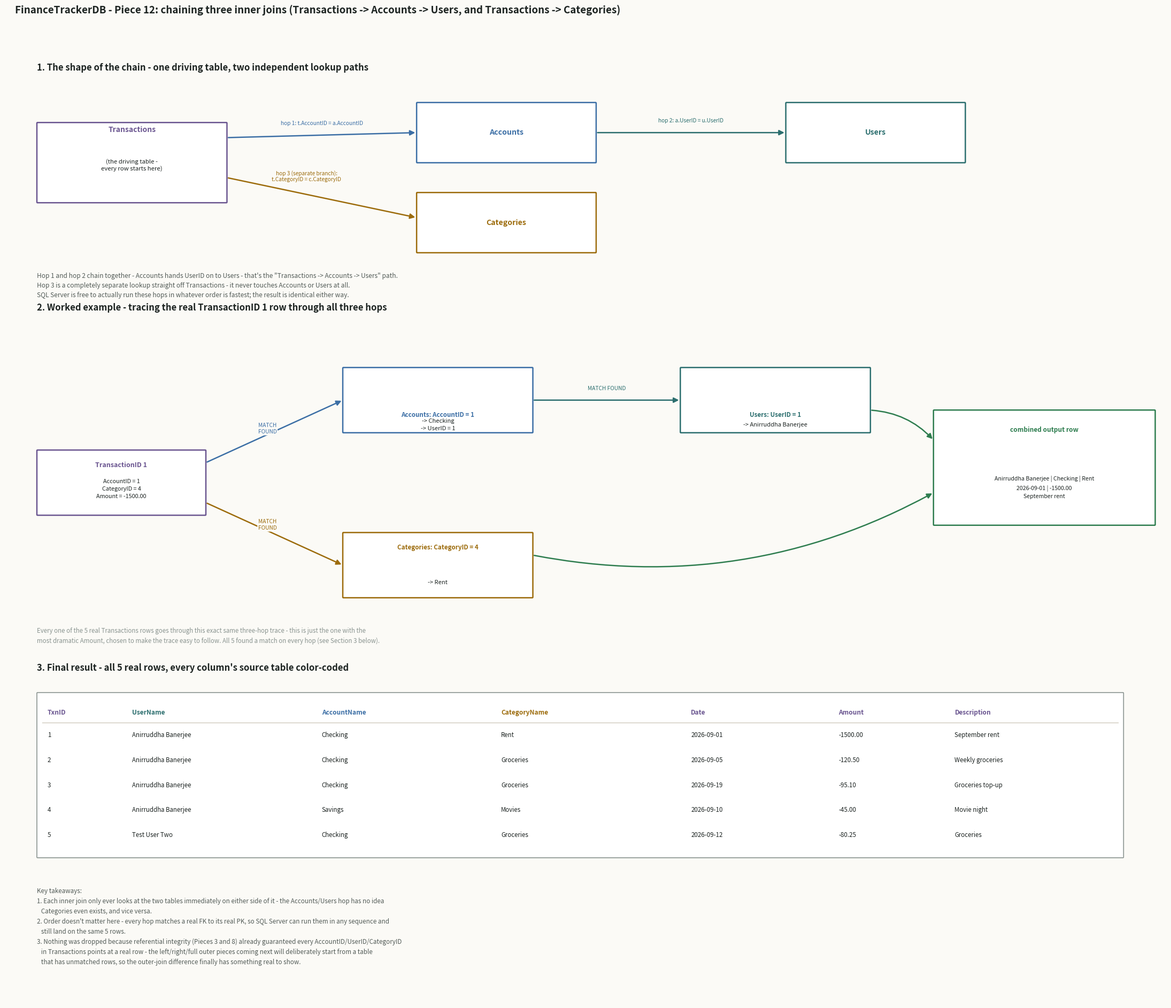

Generate this figure with matplotlib:
"""
FinanceTrackerDB - Piece 12 companion diagram: how a CHAINED inner join
actually works, row by row.

Every join diagram so far (the course's own "02 sql joins.md" infographics,
and this project's own populated-schema diagram) showed a two-table join.
Piece 12 is the first query in this project that chains THREE inner joins
across FOUR tables in one statement, and that's a genuinely different thing
to picture than a single two-circle Venn diagram - so this diagram exists
specifically to make the chaining itself visible: how one row's two foreign
keys (AccountID, CategoryID) fan out into two independent lookup paths,
one of which itself chains a second hop (Accounts -> Users), and how all
three paths land back together in a single combined output row.

Uses the real, already-confirmed data from Pieces 1-11 (not placeholder
data) - the same 5 Transactions rows this query actually returned.

Produces: piece12_join_chain.png
"""

import matplotlib.pyplot as plt
from matplotlib.patches import FancyBboxPatch, FancyArrowPatch

INK = "#1C2321"
INK_SOFT = "#525B57"
INK_FAINT = "#8A9490"
PAPER = "#FBFAF6"
WHITE = "#FFFFFF"
BORDER = "#C9C4B6"
GOOD = "#2E7D4F"

COLOR = {
    "Transactions": "#6A5590",  # violet
    "Accounts": "#3B6EA5",      # steel blue
    "Users": "#2B6E6E",         # teal
    "Categories": "#9C6B0B",    # amber
}

W, H = 220, 190


def new_fig():
    fig, ax = plt.subplots(figsize=(W / 10, H / 10), dpi=200)
    fig.patch.set_facecolor(PAPER)
    ax.set_facecolor(PAPER)
    ax.set_xlim(0, W)
    ax.set_ylim(0, H)
    ax.axis("off")
    return fig, ax


def save(fig, name):
    plt.tight_layout(rect=[0, 0, 1, 0.97])
    fig.savefig(name, facecolor=PAPER, bbox_inches="tight", pad_inches=0.25)
    plt.close(fig)


def box(ax, x, y, w, h, color, lw=1.8, fc=WHITE, z=3):
    ax.add_patch(FancyBboxPatch((x, y), w, h, boxstyle="round,pad=0.02,rounding_size=0.12",
                                 linewidth=lw, edgecolor=color, facecolor=fc, zorder=z))


def arrow(ax, p1, p2, color, label=None, label_pos=0.5, label_dy=1.8, lw=1.8, curve=0.0):
    conn = f"arc3,rad={curve}" if curve else None
    ax.add_patch(FancyArrowPatch(p1, p2, arrowstyle="-|>", mutation_scale=14,
                                  linewidth=lw, color=color, zorder=2,
                                  connectionstyle=conn, shrinkA=2, shrinkB=2))
    if label:
        mx = p1[0] + (p2[0] - p1[0]) * label_pos
        my = p1[1] + (p2[1] - p1[1]) * label_pos
        ax.text(mx, my + label_dy, label, fontsize=7.3, color=color, ha="center", va="bottom",
                zorder=6, bbox=dict(boxstyle="round,pad=0.15", fc=PAPER, ec="none"))


def section_title(ax, x, y, text):
    ax.text(x, y, text, fontsize=12, fontweight="bold", color=INK, ha="left", va="bottom")


def gen_join_chain():
    fig, ax = new_fig()
    fig.suptitle("FinanceTrackerDB - Piece 12: chaining three inner joins (Transactions -> Accounts -> Users, and Transactions -> Categories)",
                  fontsize=13.5, fontweight="bold", color=INK, x=0.015, y=0.99, ha="left")

    # ===================================================================
    # SECTION 1  (band: y = 150 -> 184)
    # ===================================================================
    section_title(ax, 6, 186, "1. The shape of the chain - one driving table, two independent lookup paths")

    box(ax, 6, 160, 36, 16, COLOR["Transactions"])
    ax.text(24, 174.5, "Transactions", fontsize=10, fontweight="bold",
            color=COLOR["Transactions"], ha="center", va="center")
    ax.text(24, 167.5, "(the driving table -\nevery row starts here)", fontsize=8.2,
            color=INK, ha="center", va="center")

    box(ax, 78, 168, 34, 12, COLOR["Accounts"])
    ax.text(95, 174, "Accounts", fontsize=10.2, color=COLOR["Accounts"], ha="center", va="center",
            fontweight="bold")
    box(ax, 148, 168, 34, 12, COLOR["Users"])
    ax.text(165, 174, "Users", fontsize=10.2, color=COLOR["Users"], ha="center", va="center",
            fontweight="bold")

    box(ax, 78, 150, 34, 12, COLOR["Categories"])
    ax.text(95, 156, "Categories", fontsize=10.2, color=COLOR["Categories"], ha="center", va="center",
            fontweight="bold")

    arrow(ax, (42, 173), (78, 174), COLOR["Accounts"], "hop 1: t.AccountID = a.AccountID")
    arrow(ax, (112, 174), (148, 174), COLOR["Users"], "hop 2: a.UserID = u.UserID")
    arrow(ax, (42, 165), (78, 157), COLOR["Categories"], "hop 3 (separate branch):\nt.CategoryID = c.CategoryID",
          label_pos=0.42, label_dy=2.4)

    ax.text(6, 146,
            "Hop 1 and hop 2 chain together - Accounts hands UserID on to Users - that's the \"Transactions -> Accounts -> Users\" path.\n"
            "Hop 3 is a completely separate lookup straight off Transactions - it never touches Accounts or Users at all.\n"
            "SQL Server is free to actually run these hops in whatever order is fastest; the result is identical either way.",
            fontsize=8.6, color=INK_SOFT, ha="left", va="top", linespacing=1.5)

    # ===================================================================
    # SECTION 2  (band: y = 92 -> 134)
    # ===================================================================
    section_title(ax, 6, 138, "2. Worked example - tracing the real TransactionID 1 row through all three hops")

    y_mid = 104
    bh = 13

    box(ax, 6, y_mid - bh / 2, 32, bh, COLOR["Transactions"])
    ax.text(22, y_mid + bh / 2 - 3.0, "TransactionID 1", fontsize=9, fontweight="bold",
            color=COLOR["Transactions"], ha="center", va="center")
    ax.text(22, y_mid - 1.3, "AccountID = 1\nCategoryID = 4\nAmount = -1500.00", fontsize=7.8,
            color=INK, ha="center", va="center", linespacing=1.5)

    box(ax, 64, y_mid + 10, 36, bh, COLOR["Accounts"])
    ax.text(82, y_mid + 10 + bh / 2 - 3.0, "Accounts: AccountID = 1", fontsize=8.4, fontweight="bold",
            color=COLOR["Accounts"], ha="center", va="center")
    ax.text(82, y_mid + 10 + 1.5, "-> Checking\n-> UserID = 1", fontsize=8.0,
            color=INK, ha="center", va="center", linespacing=1.5)

    box(ax, 128, y_mid + 10, 36, bh, COLOR["Users"])
    ax.text(146, y_mid + 10 + bh / 2 - 3.0, "Users: UserID = 1", fontsize=8.4, fontweight="bold",
            color=COLOR["Users"], ha="center", va="center")
    ax.text(146, y_mid + 10 + 1.5, "-> Anirruddha Banerjee", fontsize=8.0,
            color=INK, ha="center", va="center")

    box(ax, 64, y_mid - 10 - bh, 36, bh, COLOR["Categories"])
    ax.text(82, y_mid - 10 - bh + bh - 3.0, "Categories: CategoryID = 4", fontsize=8.4, fontweight="bold",
            color=COLOR["Categories"], ha="center", va="center")
    ax.text(82, y_mid - 10 - bh + 3.0, "-> Rent", fontsize=8.0, color=INK, ha="center", va="center")

    box(ax, 176, y_mid - bh / 2 - 2, 42, bh + 10, GOOD, fc=WHITE)
    ax.text(197, y_mid + bh / 2 + 4, "combined output row", fontsize=8.6, fontweight="bold",
            color=GOOD, ha="center", va="center")
    ax.text(197, y_mid - 1,
            "Anirruddha Banerjee | Checking | Rent\n2026-09-01 | -1500.00\nSeptember rent",
            fontsize=7.6, color=INK, ha="center", va="center", linespacing=1.6)

    arrow(ax, (38, y_mid + 4), (64, y_mid + 10 + bh / 2), COLOR["Accounts"], "MATCH\nFOUND", label_pos=0.45, label_dy=0)
    arrow(ax, (100, y_mid + 10 + bh / 2), (128, y_mid + 10 + bh / 2), COLOR["Users"], "MATCH FOUND")
    arrow(ax, (38, y_mid - 4), (64, y_mid - 10 - bh / 2), COLOR["Categories"], "MATCH\nFOUND", label_pos=0.45, label_dy=0)

    arrow(ax, (164, y_mid + 10 + bh / 2 - 2), (176, y_mid + bh / 2 + 2), GOOD, curve=-0.2)
    arrow(ax, (100, y_mid - 10 - bh / 2 + 2), (176, y_mid - 2), GOOD, curve=0.18)

    ax.text(6, y_mid - 10 - bh - 6,
            "Every one of the 5 real Transactions rows goes through this exact same three-hop trace - this is just the one with the\n"
            "most dramatic Amount, chosen to make the trace easy to follow. All 5 found a match on every hop (see Section 3 below).",
            fontsize=8.3, color=INK_FAINT, ha="left", va="top", linespacing=1.5)

    # ===================================================================
    # SECTION 3  (band: y = 4 -> 82)
    # ===================================================================
    section_title(ax, 6, 66, "3. Final result - all 5 real rows, every column's source table color-coded")

    headers = ["TxnID", "UserName", "AccountName", "CategoryName", "Date", "Amount", "Description"]
    header_colors = [COLOR["Transactions"], COLOR["Users"], COLOR["Accounts"], COLOR["Categories"],
                      COLOR["Transactions"], COLOR["Transactions"], COLOR["Transactions"]]
    col_x = [8, 24, 60, 94, 130, 158, 180]
    rows = [
        ["1", "Anirruddha Banerjee", "Checking", "Rent", "2026-09-01", "-1500.00", "September rent"],
        ["2", "Anirruddha Banerjee", "Checking", "Groceries", "2026-09-05", "-120.50", "Weekly groceries"],
        ["3", "Anirruddha Banerjee", "Checking", "Groceries", "2026-09-19", "-95.10", "Groceries top-up"],
        ["4", "Anirruddha Banerjee", "Savings", "Movies", "2026-09-10", "-45.00", "Movie night"],
        ["5", "Test User Two", "Checking", "Groceries", "2026-09-12", "-80.25", "Groceries"],
    ]

    table_top = 62
    row_h = 5.0
    header_h = 6.0
    table_h = header_h + row_h * len(rows) + 2
    table_w = 206
    box(ax, 6, table_top - table_h, table_w, table_h, INK_FAINT, lw=1.2)

    header_y = table_top - header_h / 2 - 1
    for cx, label, c in zip(col_x, headers, header_colors):
        ax.text(cx, header_y, label, fontsize=8.6, fontweight="bold", color=c, ha="left", va="center")
    rule_y = table_top - header_h
    ax.plot([7, 6 + table_w - 1], [rule_y, rule_y], color=BORDER, lw=0.9, zorder=4)

    for ri, row in enumerate(rows):
        ry = rule_y - row_h * ri - row_h / 2
        for cx, val, c in zip(col_x, row, header_colors):
            ax.text(cx, ry, val, fontsize=8.3, color=INK, ha="left", va="center")

    takeaway_y = table_top - table_h - 6
    ax.text(6, takeaway_y,
            "Key takeaways:\n"
            "1. Each inner join only ever looks at the two tables immediately on either side of it - the Accounts/Users hop has no idea\n"
            "   Categories even exists, and vice versa.\n"
            "2. Order doesn't matter here - every hop matches a real FK to its real PK, so SQL Server can run them in any sequence and\n"
            "   still land on the same 5 rows.\n"
            "3. Nothing was dropped because referential integrity (Pieces 3 and 8) already guaranteed every AccountID/UserID/CategoryID\n"
            "   in Transactions points at a real row - the left/right/full outer pieces coming next will deliberately start from a table\n"
            "   that has unmatched rows, so the outer-join difference finally has something real to show.",
            fontsize=8.4, color=INK_SOFT, ha="left", va="top", linespacing=1.6)

    save(fig, "piece12_join_chain.png")


if __name__ == "__main__":
    gen_join_chain()
    print("wrote piece12_join_chain.png")
